Image classification data set "custom_dataset" (bkuriach/corrosion-detection on GitHub). Class labels (2): corrosion, no corrosion.

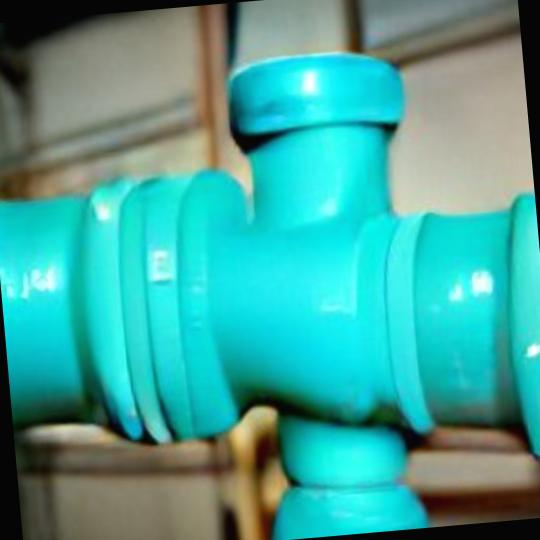
Label: no corrosion

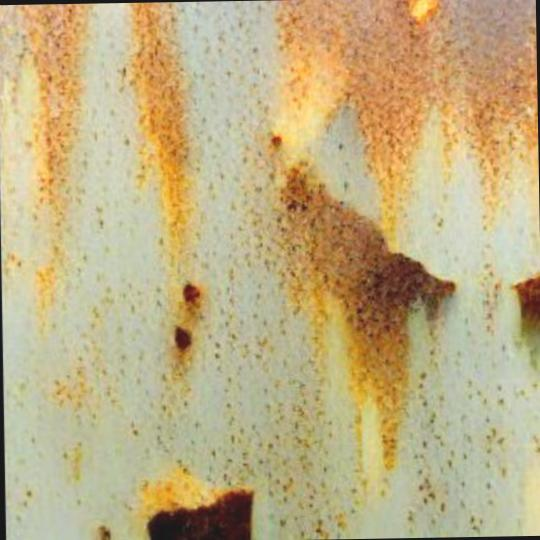
Label: corrosion

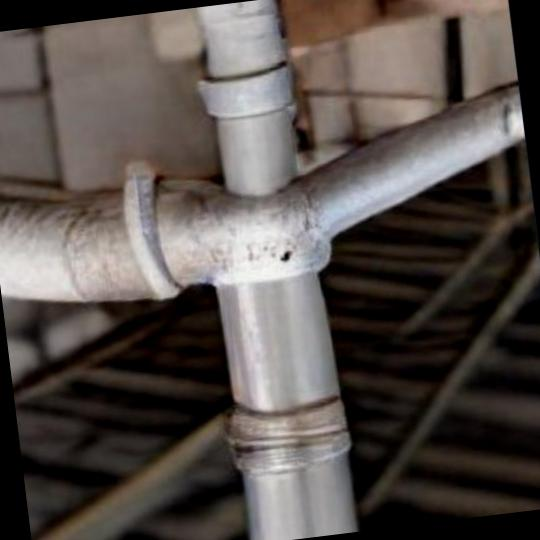
Label: no corrosion

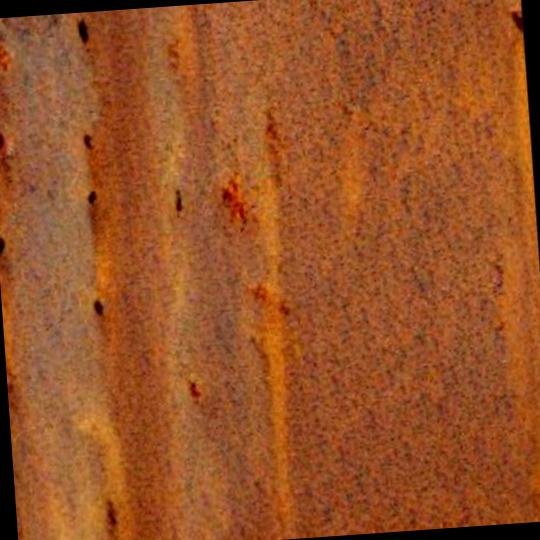
Label: corrosion

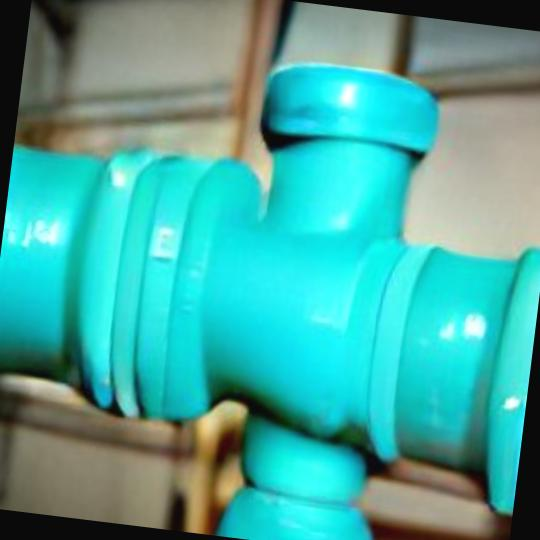
Label: no corrosion

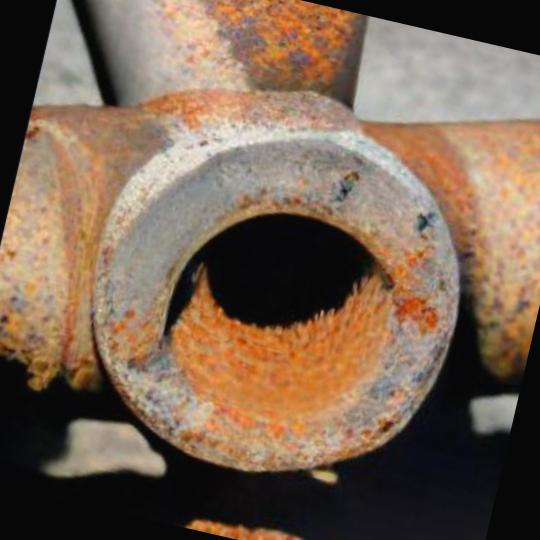
Label: corrosion
